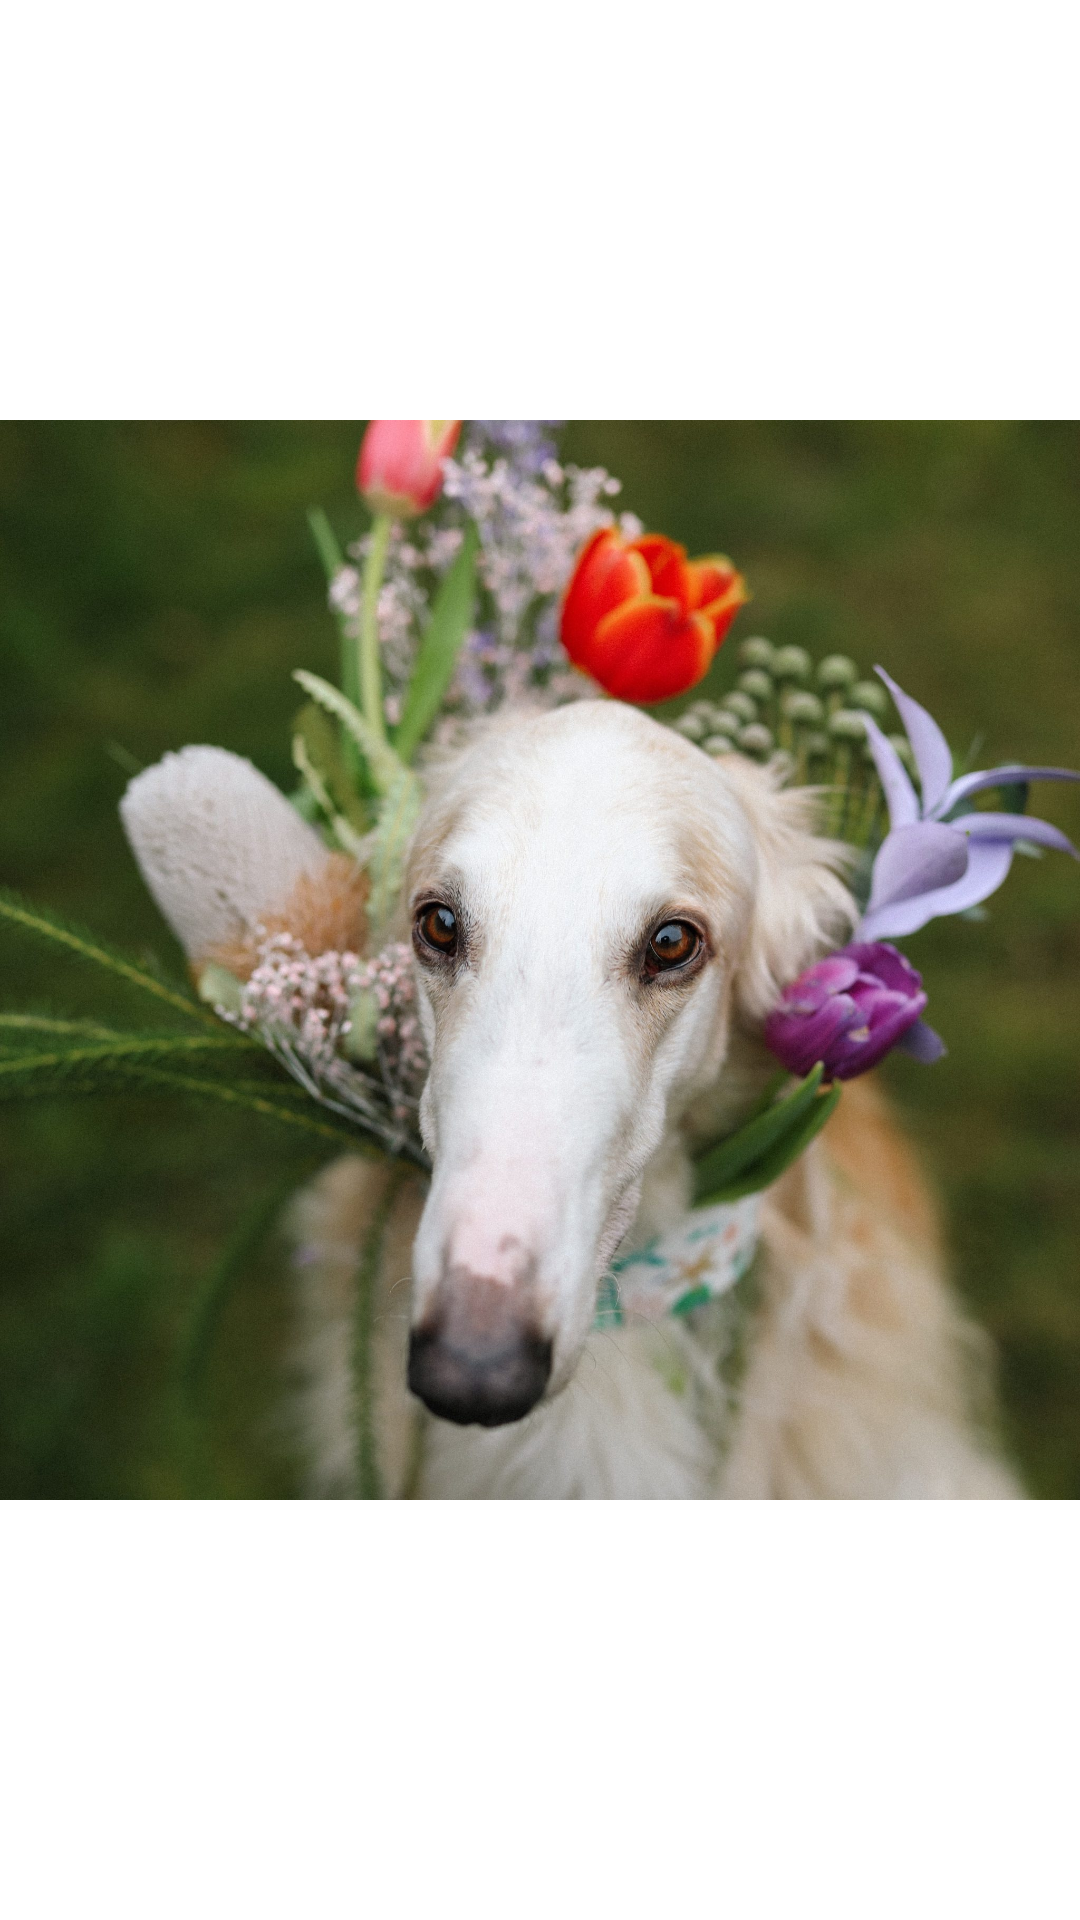

Reconstruct the res/layout file that produces this screen, plus the resources it refers to.
<!-- AndroidManifest.xml: application theme Theme.MyApplication0323 -->
<!-- res/layout/activity_detail.xml -->
<?xml version="1.0" encoding="utf-8"?>
<RelativeLayout xmlns:android="http://schemas.android.com/apk/res/android"
    xmlns:app="http://schemas.android.com/apk/res-auto"
    xmlns:tools="http://schemas.android.com/tools"
    android:layout_width="match_parent"
    android:layout_height="match_parent"
    tools:context=".DetailActivity">

    <ImageView
        android:layout_width="wrap_content"
        android:layout_height="wrap_content"
        android:layout_centerInParent="true"
        android:src="@drawable/img001" />

</RelativeLayout>
<!-- resources referenced by this layout -->
<resources>
  <!-- drawable img001: jpg bitmap (drawable, 563007 bytes) -->
  <style name="Theme.MyApplication0323" parent="Theme.MaterialComponents.DayNight.DarkActionBar">
          
          <item name="colorPrimary">@color/purple_500</item>
          <item name="colorPrimaryVariant">@color/purple_700</item>
          <item name="colorOnPrimary">@color/white</item>
          
          <item name="colorSecondary">@color/teal_200</item>
          <item name="colorSecondaryVariant">@color/teal_700</item>
          <item name="colorOnSecondary">@color/black</item>
          
          <item name="android:statusBarColor">?attr/colorPrimaryVariant</item>
          
      </style>
  <!-- not gathered from this repository: default colours our renderer supplied (Android Studio template values) -->
  <color name="purple_500">#FF6200EE</color>
  <color name="purple_700">#FF3700B3</color>
  <color name="teal_200">#FF03DAC5</color>
  <color name="teal_700">#FF018786</color>
  <color name="black">#FF000000</color>
  <color name="white">#FFFFFFFF</color>
</resources>
